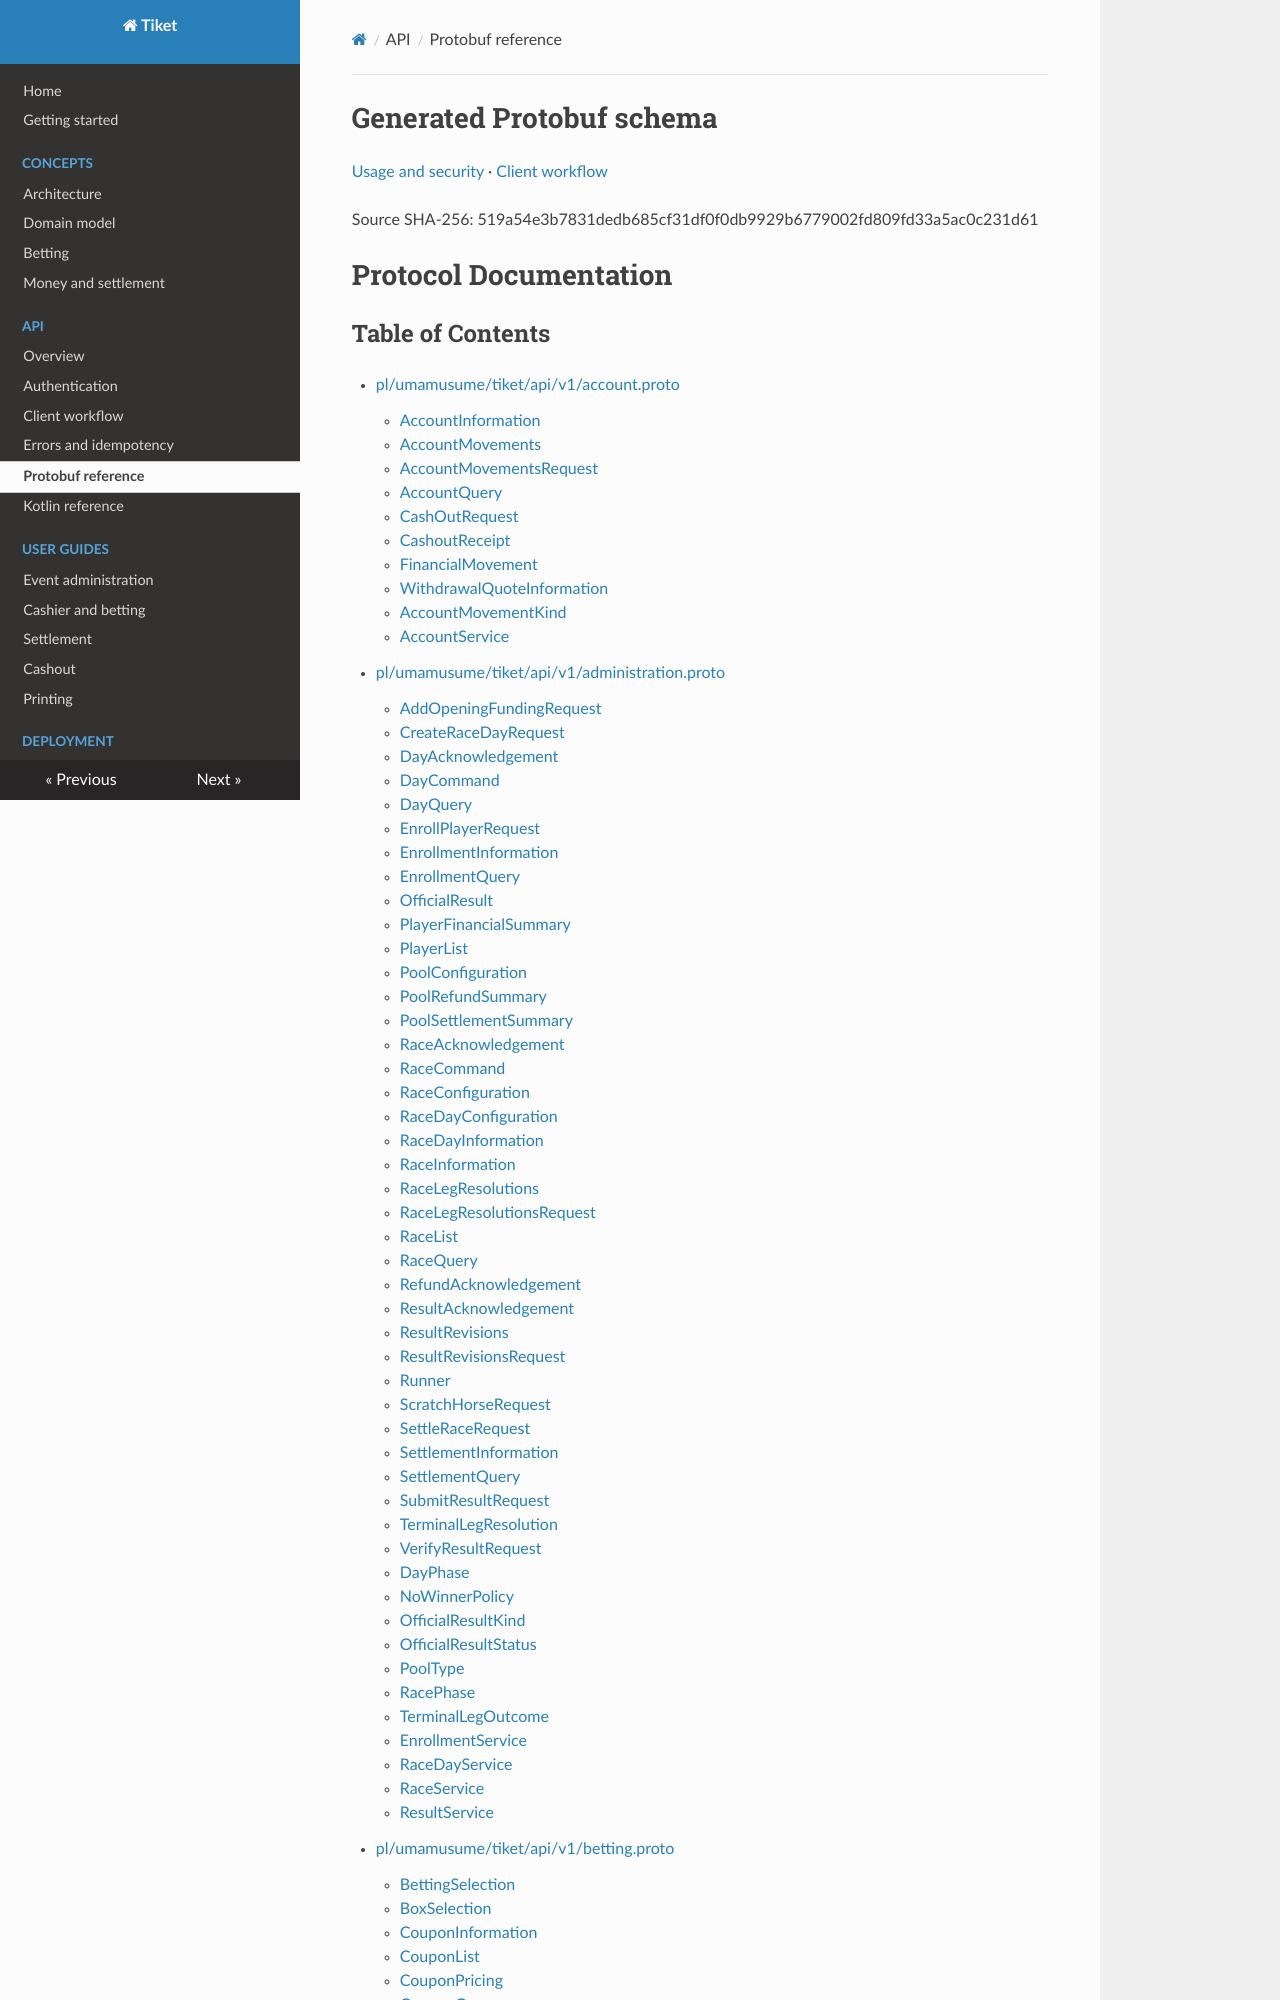

repository: Wiesmak/tiket · page: api/grpc-reference/index.html · generator: mkdocs

# Generated Protobuf schema

[Usage and security](overview.md) · [Client workflow](examples.md)

Source SHA-256: 519a54e3b7831dedb685cf31df0f0db9929b6779002fd809fd33a5ac0c231d61

# Protocol Documentation
<a name="top"></a>
